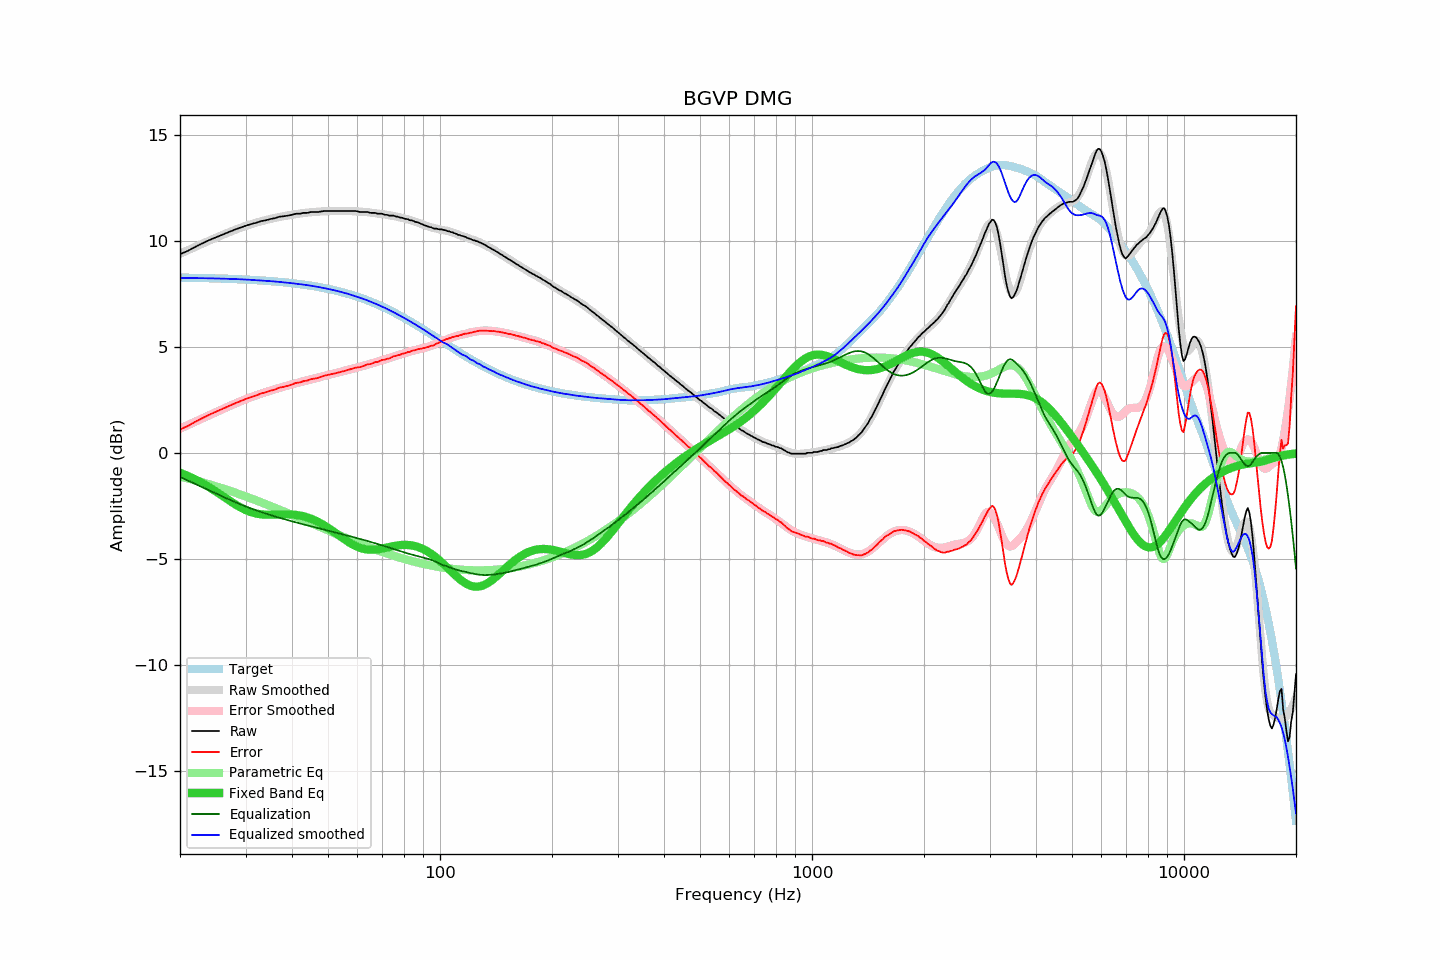

Source data for this figure (header and first rows):
frequency, raw, error, smoothed, error_smoothed, equalization, parametric_eq, equalized_raw, equalized_smoothed, target
20, 9.36, 1.10, 9.38, 1.14, -1.14, -0.94, 8.22, 8.24, 8.26
21, 9.52, 1.27, 9.55, 1.31, -1.31, -1.09, 8.21, 8.24, 8.25
22, 9.71, 1.46, 9.71, 1.47, -1.47, -1.26, 8.24, 8.24, 8.25
23, 9.88, 1.64, 9.86, 1.63, -1.63, -1.44, 8.25, 8.23, 8.24
24, 10.03, 1.80, 10.01, 1.78, -1.78, -1.63, 8.25, 8.23, 8.23
25, 10.16, 1.94, 10.14, 1.92, -1.92, -1.83, 8.24, 8.22, 8.22
26, 10.28, 2.07, 10.27, 2.06, -2.06, -2.03, 8.22, 8.21, 8.21
27, 10.40, 2.20, 10.39, 2.19, -2.19, -2.22, 8.21, 8.20, 8.20
28, 10.51, 2.32, 10.50, 2.31, -2.31, -2.41, 8.20, 8.19, 8.19
29, 10.61, 2.43, 10.60, 2.42, -2.42, -2.56, 8.19, 8.18, 8.18
30, 10.70, 2.53, 10.69, 2.53, -2.53, -2.69, 8.17, 8.17, 8.17
31, 10.78, 2.63, 10.77, 2.62, -2.62, -2.79, 8.16, 8.15, 8.15
32, 10.84, 2.70, 10.85, 2.71, -2.71, -2.86, 8.13, 8.14, 8.14
33, 10.92, 2.79, 10.91, 2.79, -2.79, -2.90, 8.13, 8.12, 8.13
34, 10.96, 2.85, 10.97, 2.86, -2.86, -2.92, 8.10, 8.11, 8.11
35, 11.02, 2.93, 11.02, 2.93, -2.93, -2.92, 8.09, 8.09, 8.09
36, 11.06, 2.98, 11.07, 3.00, -3.00, -2.91, 8.06, 8.07, 8.08
37, 11.13, 3.07, 11.12, 3.06, -3.06, -2.91, 8.07, 8.06, 8.06
38, 11.15, 3.11, 11.16, 3.12, -3.12, -2.90, 8.03, 8.04, 8.04
39, 11.18, 3.16, 11.19, 3.18, -3.18, -2.90, 8.00, 8.02, 8.02
40, 11.22, 3.22, 11.22, 3.23, -3.23, -2.91, 7.99, 7.99, 8.00
41, 11.27, 3.29, 11.25, 3.28, -3.28, -2.93, 7.99, 7.97, 7.98
42, 11.27, 3.32, 11.28, 3.33, -3.33, -2.95, 7.94, 7.95, 7.95
43, 11.31, 3.38, 11.30, 3.37, -3.37, -2.99, 7.94, 7.93, 7.93
44, 11.31, 3.41, 11.32, 3.42, -3.42, -3.04, 7.89, 7.90, 7.90
45, 11.35, 3.47, 11.34, 3.46, -3.46, -3.10, 7.89, 7.88, 7.88
46, 11.35, 3.50, 11.36, 3.51, -3.51, -3.17, 7.84, 7.85, 7.85
47, 11.35, 3.53, 11.37, 3.55, -3.55, -3.25, 7.80, 7.82, 7.82
48, 11.38, 3.59, 11.38, 3.59, -3.59, -3.34, 7.79, 7.79, 7.79
49, 11.40, 3.64, 11.39, 3.63, -3.63, -3.43, 7.77, 7.76, 7.76
50, 11.40, 3.67, 11.39, 3.67, -3.67, -3.53, 7.73, 7.73, 7.73
51, 11.40, 3.70, 11.40, 3.70, -3.70, -3.64, 7.70, 7.69, 7.70
52, 11.40, 3.74, 11.40, 3.74, -3.74, -3.74, 7.66, 7.66, 7.66
53, 11.40, 3.77, 11.41, 3.78, -3.78, -3.84, 7.62, 7.63, 7.63
54, 11.40, 3.81, 11.41, 3.82, -3.82, -3.95, 7.58, 7.59, 7.59
55, 11.40, 3.85, 11.40, 3.85, -3.85, -4.05, 7.55, 7.55, 7.55
56, 11.40, 3.88, 11.40, 3.89, -3.89, -4.14, 7.51, 7.52, 7.52
57, 11.40, 3.92, 11.40, 3.92, -3.92, -4.23, 7.48, 7.48, 7.48
58, 11.40, 3.96, 11.39, 3.96, -3.96, -4.30, 7.44, 7.43, 7.44
59, 11.40, 4.00, 11.38, 3.99, -3.99, -4.37, 7.41, 7.39, 7.40
60, 11.38, 4.03, 11.38, 4.03, -4.03, -4.43, 7.35, 7.35, 7.35
61, 11.35, 4.04, 11.37, 4.06, -4.06, -4.48, 7.29, 7.31, 7.31
62, 11.35, 4.08, 11.36, 4.09, -4.09, -4.52, 7.26, 7.27, 7.27
63, 11.35, 4.13, 11.35, 4.13, -4.13, -4.54, 7.22, 7.22, 7.22
64, 11.35, 4.17, 11.34, 4.16, -4.16, -4.56, 7.19, 7.18, 7.18
65, 11.31, 4.18, 11.32, 4.20, -4.20, -4.57, 7.11, 7.13, 7.13
66, 11.31, 4.23, 11.31, 4.23, -4.23, -4.57, 7.08, 7.08, 7.08
67, 11.31, 4.28, 11.30, 4.26, -4.26, -4.56, 7.05, 7.03, 7.03
68, 11.27, 4.28, 11.28, 4.30, -4.30, -4.55, 6.97, 6.98, 6.99
69, 11.27, 4.33, 11.27, 4.33, -4.33, -4.53, 6.94, 6.93, 6.94
70, 11.27, 4.38, 11.25, 4.37, -4.37, -4.51, 6.90, 6.89, 6.89
71, 11.22, 4.38, 11.24, 4.40, -4.40, -4.49, 6.82, 6.84, 6.84
72, 11.22, 4.43, 11.22, 4.43, -4.43, -4.46, 6.79, 6.78, 6.79
73, 11.18, 4.45, 11.20, 4.47, -4.47, -4.44, 6.71, 6.73, 6.73
74, 11.18, 4.50, 11.18, 4.50, -4.50, -4.42, 6.68, 6.68, 6.68
75, 11.18, 4.55, 11.16, 4.53, -4.53, -4.40, 6.65, 6.63, 6.63
76, 11.14, 4.56, 11.14, 4.57, -4.57, -4.38, 6.57, 6.58, 6.58
77, 11.13, 4.61, 11.12, 4.60, -4.60, -4.36, 6.53, 6.52, 6.52
78, 11.09, 4.62, 11.10, 4.63, -4.63, -4.35, 6.46, 6.47, 6.47
79, 11.08, 4.66, 11.08, 4.66, -4.66, -4.34, 6.42, 6.42, 6.42
... 553 more rows
